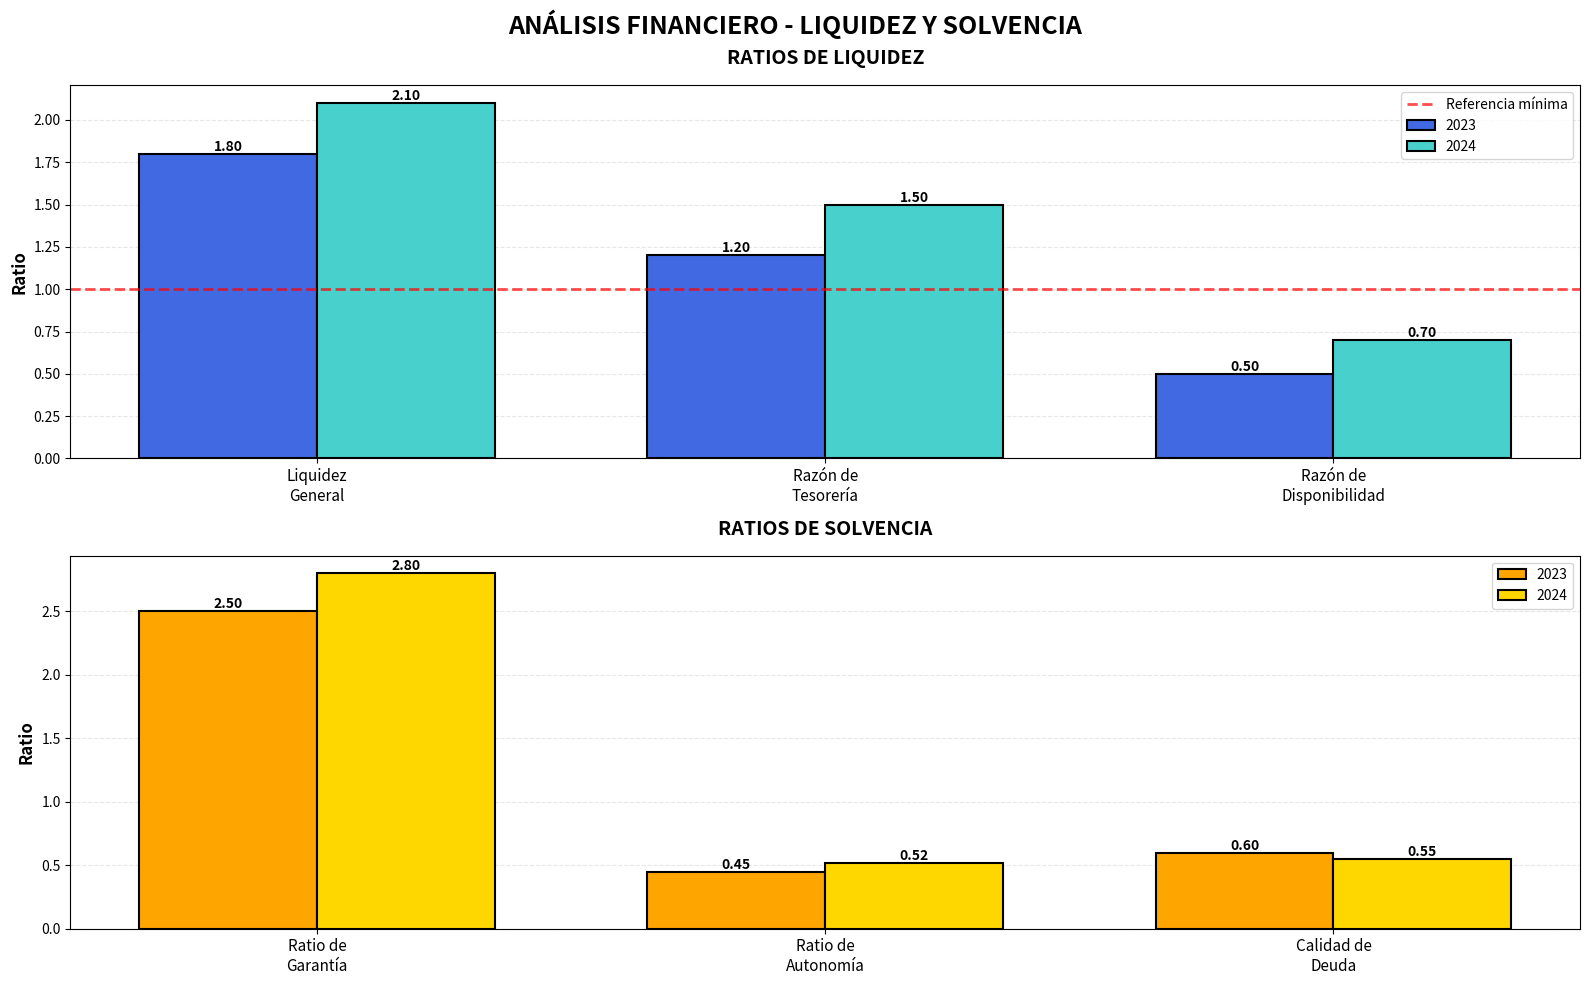
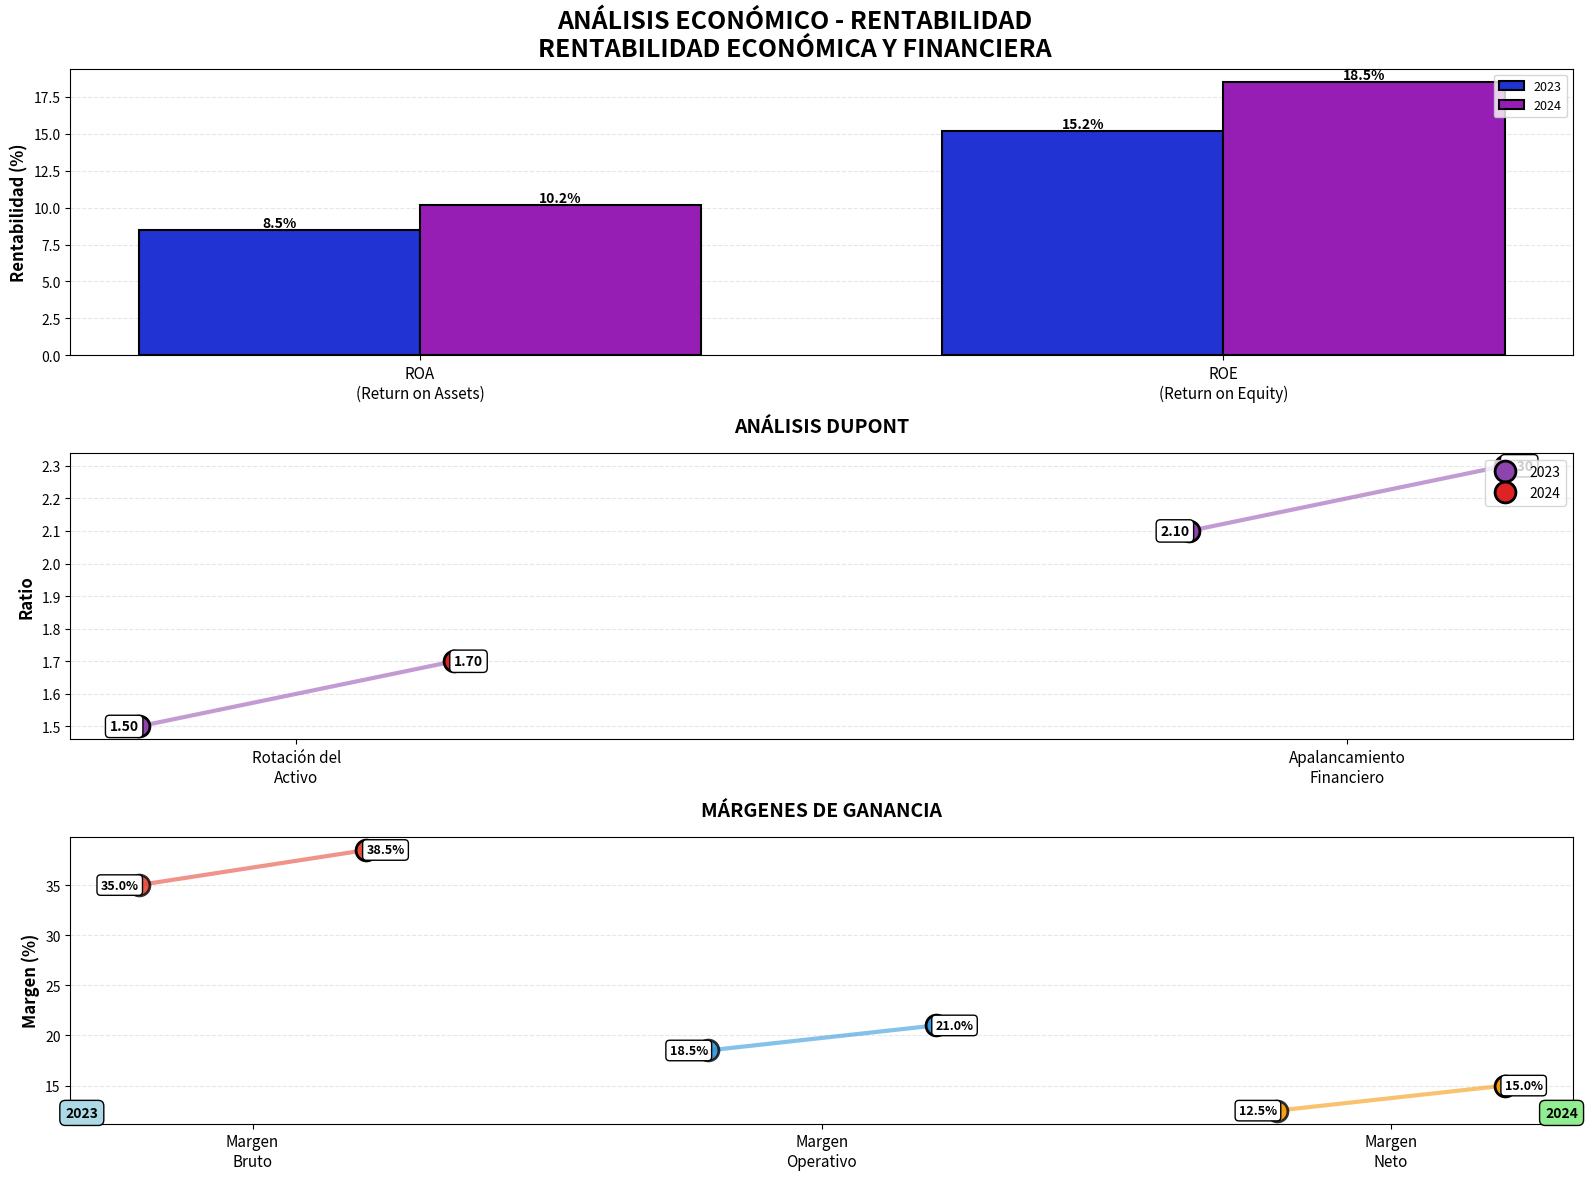

The script that saved these images, in order:
import matplotlib.pyplot as plt
import numpy as np
import matplotlib
matplotlib.rcParams.update({
    'font.size': 10,
    'axes.titlesize': 14,
    'axes.labelsize': 12,
    'xtick.labelsize': 10,
    'ytick.labelsize': 10,
})


def grafico_analisis_financiero(datos_año1, datos_año2, año1="Año 1", año2="Año 2"):
    """
    Gráfico de Análisis Financiero - Liquidez y Solvencia
    
    Parámetros:
    datos_año1 y datos_año2 son diccionarios con las claves:
    {
        'liquidez_general': float,
        'tesoreria': float,
        'disponibilidad': float,
        'garantia': float,
        'autonomia': float,
        'calidad_deuda': float
    }
    """
    fig = plt.figure(figsize=(16, 10))
    
    # Título principal
    fig.suptitle('ANÁLISIS FINANCIERO - LIQUIDEZ Y SOLVENCIA', 
                 fontsize=18, fontweight='bold', y=0.98)
    
    # ============ RATIOS DE LIQUIDEZ ============
    ax1 = plt.subplot(2, 1, 1)
    
    # Datos de liquidez
    categorias_liquidez = ['Liquidez\nGeneral', 'Razón de\nTesorería', 'Razón de\nDisponibilidad']
    valores_año1_liq = [
        datos_año1['liquidez_general'],
        datos_año1['tesoreria'],
        datos_año1['disponibilidad']
    ]
    valores_año2_liq = [
        datos_año2['liquidez_general'],
        datos_año2['tesoreria'],
        datos_año2['disponibilidad']
    ]
    
    x = np.arange(len(categorias_liquidez))
    ancho = 0.35
    
    barras1 = ax1.bar(x - ancho/2, valores_año1_liq, ancho, label=año1, 
                      color='#4169E1', edgecolor='black', linewidth=1.5)
    barras2 = ax1.bar(x + ancho/2, valores_año2_liq, ancho, label=año2,
                      color='#48D1CC', edgecolor='black', linewidth=1.5)
    
    # Añadir valores sobre las barras
    for barras in [barras1, barras2]:
        for barra in barras:
            height = barra.get_height()
            ax1.text(barra.get_x() + barra.get_width()/2., height,
                    f'{height:.2f}',
                    ha='center', va='bottom', fontsize=10, fontweight='bold')
    
    # Línea de referencia en 1.0 para liquidez
    ax1.axhline(y=1.0, color='red', linestyle='--', linewidth=2, alpha=0.7, label='Referencia mínima')
    
    ax1.set_ylabel('Ratio', fontsize=12, fontweight='bold')
    ax1.set_title('RATIOS DE LIQUIDEZ', fontsize=14, fontweight='bold', pad=15)
    ax1.set_xticks(x)
    ax1.set_xticklabels(categorias_liquidez, fontsize=11)
    ax1.legend(fontsize=10, loc='upper right')
    ax1.grid(axis='y', alpha=0.3, linestyle='--')
    ax1.set_axisbelow(True)
    
    # ============ RATIOS DE SOLVENCIA ============
    ax2 = plt.subplot(2, 1, 2)
    
    # Datos de solvencia
    categorias_solvencia = ['Ratio de\nGarantía', 'Ratio de\nAutonomía', 'Calidad de\nDeuda']
    valores_año1_solv = [
        datos_año1['garantia'],
        datos_año1['autonomia'],
        datos_año1['calidad_deuda']
    ]
    valores_año2_solv = [
        datos_año2['garantia'],
        datos_año2['autonomia'],
        datos_año2['calidad_deuda']
    ]
    
    x2 = np.arange(len(categorias_solvencia))
    
    barras3 = ax2.bar(x2 - ancho/2, valores_año1_solv, ancho, label=año1,
                      color='#FFA500', edgecolor='black', linewidth=1.5)
    barras4 = ax2.bar(x2 + ancho/2, valores_año2_solv, ancho, label=año2,
                      color='#FFD700', edgecolor='black', linewidth=1.5)
    
    # Añadir valores sobre las barras
    for barras in [barras3, barras4]:
        for barra in barras:
            height = barra.get_height()
            ax2.text(barra.get_x() + barra.get_width()/2., height,
                    f'{height:.2f}',
                    ha='center', va='bottom', fontsize=10, fontweight='bold')
    
    ax2.set_ylabel('Ratio', fontsize=12, fontweight='bold')
    ax2.set_title('RATIOS DE SOLVENCIA', fontsize=14, fontweight='bold', pad=15)
    ax2.set_xticks(x2)
    ax2.set_xticklabels(categorias_solvencia, fontsize=11)
    ax2.legend(fontsize=10, loc='upper right')
    ax2.grid(axis='y', alpha=0.3, linestyle='--')
    ax2.set_axisbelow(True)
    
    plt.tight_layout()
    return fig


def grafico_analisis_economico(datos_año1, datos_año2, año1="Año 1", año2="Año 2", benchmark_roa=None, benchmark_roe=None):
    """
    Gráfico de Análisis Económico - Rentabilidad
    
    Parámetros:
    datos_año1 y datos_año2 son diccionarios con las claves:
    {
        'roa': float,  # Return on Assets (%)
        'roe': float,  # Return on Equity (%)
        'margen_neto': float,  # (%)
        'rotacion_activo': float,
        'apalancamiento': float,
        'margen_bruto': float,  # (%)
        'margen_operativo': float  # (%)
    }
    benchmark_roa, benchmark_roe: valores de referencia del sector (opcional)
    """
    fig = plt.figure(figsize=(16, 12))
    
    # Título principal
    fig.suptitle('ANÁLISIS ECONÓMICO - RENTABILIDAD\nRENTABILIDAD ECONÓMICA Y FINANCIERA', 
                 fontsize=18, fontweight='bold', y=0.98)
    
    # ============ RENTABILIDAD ECONÓMICA Y FINANCIERA (ROA/ROE) ============
    ax1 = plt.subplot(3, 1, 1)
    
    categorias_rent = ['ROA\n(Return on Assets)', 'ROE\n(Return on Equity)']
    valores_año1_rent = [datos_año1['roa'], datos_año1['roe']]
    valores_año2_rent = [datos_año2['roa'], datos_año2['roe']]
    
    x = np.arange(len(categorias_rent))
    ancho = 0.35
    
    barras1 = ax1.bar(x - ancho/2, valores_año1_rent, ancho, label=año1,
                      color="#2133D2", edgecolor='black', linewidth=1.5)
    barras2 = ax1.bar(x + ancho/2, valores_año2_rent, ancho, label=año2,
                      color="#961EB4", edgecolor='black', linewidth=1.5)
    
    # Añadir valores sobre las barras
    for barras in [barras1, barras2]:
        for barra in barras:
            height = barra.get_height()
            ax1.text(barra.get_x() + barra.get_width()/2., height,
                    f'{height:.1f}%',
                    ha='center', va='bottom', fontsize=10, fontweight='bold')
    
    
    ax1.set_ylabel('Rentabilidad (%)', fontsize=12, fontweight='bold')
    ax1.set_title('', fontsize=14, fontweight='bold', pad=15)
    ax1.set_xticks(x)
    ax1.set_xticklabels(categorias_rent, fontsize=11)
    ax1.legend(fontsize=9, loc='upper right')
    ax1.grid(axis='y', alpha=0.3, linestyle='--')
    ax1.set_axisbelow(True)
    
    # ============ ANÁLISIS DUPONT ============
    ax2 = plt.subplot(3, 1, 2)
    
    categorias_dupont = ['Rotación del\nActivo', 'Apalancamiento\nFinanciero']
    valores_año1_dupont = [datos_año1['rotacion_activo'], datos_año1['apalancamiento']]
    valores_año2_dupont = [datos_año2['rotacion_activo'], datos_año2['apalancamiento']]
    
    x2 = np.arange(len(categorias_dupont))
    
    # Crear líneas con puntos
    for i in range(len(categorias_dupont)):
        # Línea de conexión
        ax2.plot([x2[i]-0.15, x2[i]+0.15], 
                [valores_año1_dupont[i], valores_año2_dupont[i]],
                'o-', linewidth=3, markersize=12, color='#9B59B6', alpha=0.6)
        
        # Puntos destacados
        ax2.plot(x2[i]-0.15, valores_año1_dupont[i], 'o', 
                markersize=15, color='#8E44AD', label=año1 if i==0 else "", 
                markeredgecolor='black', markeredgewidth=2)
        ax2.plot(x2[i]+0.15, valores_año2_dupont[i], 'o',
                markersize=15, color="#DD2323", label=año2 if i==0 else "",
                markeredgecolor='black', markeredgewidth=2)
        
        # Valores
        ax2.text(x2[i]-0.15, valores_año1_dupont[i], f'{valores_año1_dupont[i]:.2f}',
                ha='right', va='center', fontsize=10, fontweight='bold',
                bbox=dict(boxstyle='round,pad=0.3', facecolor='white', edgecolor='black'))
        ax2.text(x2[i]+0.15, valores_año2_dupont[i], f'{valores_año2_dupont[i]:.2f}',
                ha='left', va='center', fontsize=10, fontweight='bold',
                bbox=dict(boxstyle='round,pad=0.3', facecolor='white', edgecolor='black'))
    
    ax2.set_ylabel('Ratio', fontsize=12, fontweight='bold')
    ax2.set_title('ANÁLISIS DUPONT', fontsize=14, fontweight='bold', pad=15)
    ax2.set_xticks(x2)
    ax2.set_xticklabels(categorias_dupont, fontsize=11)
    ax2.legend(fontsize=10, loc='upper right')
    ax2.grid(axis='y', alpha=0.3, linestyle='--')
    ax2.set_axisbelow(True)
    
    # ============ MÁRGENES DE GANANCIA ============
    ax3 = plt.subplot(3, 1, 3)
    
    categorias_margenes = ['Margen\nBruto', 'Margen\nOperativo', 'Margen\nNeto']
    valores_año1_marg = [datos_año1['margen_bruto'], datos_año1['margen_operativo'], datos_año1['margen_neto']]
    valores_año2_marg = [datos_año2['margen_bruto'], datos_año2['margen_operativo'], datos_año2['margen_neto']]
    
    x3 = np.arange(len(categorias_margenes))
    
    # Crear líneas con puntos para cada margen
    colores = ['#E74C3C', '#3498DB', '#F39C12']
    
    for i in range(len(categorias_margenes)):
        # Línea de conexión
        ax3.plot([x3[i]-0.2, x3[i]+0.2], 
                [valores_año1_marg[i], valores_año2_marg[i]],
                'o-', linewidth=3, markersize=12, color=colores[i], alpha=0.6)
        
        # Puntos destacados
        ax3.plot(x3[i]-0.2, valores_año1_marg[i], 'o',
                markersize=15, color=colores[i], label=f'{categorias_margenes[i]} {año1}',
                markeredgecolor='black', markeredgewidth=2, alpha=0.8)
        ax3.plot(x3[i]+0.2, valores_año2_marg[i], 'o',
                markersize=15, color=colores[i], 
                markeredgecolor='black', markeredgewidth=2)
        
        # Valores
        ax3.text(x3[i]-0.2, valores_año1_marg[i], f'{valores_año1_marg[i]:.1f}%',
                ha='right', va='center', fontsize=9, fontweight='bold',
                bbox=dict(boxstyle='round,pad=0.3', facecolor='white', edgecolor='black'))
        ax3.text(x3[i]+0.2, valores_año2_marg[i], f'{valores_año2_marg[i]:.1f}%',
                ha='left', va='center', fontsize=9, fontweight='bold',
                bbox=dict(boxstyle='round,pad=0.3', facecolor='white', edgecolor='black'))
    
    # Etiquetas de año en la parte inferior
    ax3.text(-0.3, min(min(valores_año1_marg), min(valores_año2_marg)) * 0.95,
            año1, ha='center', fontsize=10, fontweight='bold',
            bbox=dict(boxstyle='round,pad=0.4', facecolor='lightblue'))
    ax3.text(len(categorias_margenes)-0.7, min(min(valores_año1_marg), min(valores_año2_marg)) * 0.95,
            año2, ha='center', fontsize=10, fontweight='bold',
            bbox=dict(boxstyle='round,pad=0.4', facecolor='lightgreen'))
    
    ax3.set_ylabel('Margen (%)', fontsize=12, fontweight='bold')
    ax3.set_title('MÁRGENES DE GANANCIA', fontsize=14, fontweight='bold', pad=15)
    ax3.set_xticks(x3)
    ax3.set_xticklabels(categorias_margenes, fontsize=11)
    ax3.grid(axis='y', alpha=0.3, linestyle='--')
    ax3.set_axisbelow(True)
    
    plt.tight_layout()
    return fig


# ============ EJEMPLO DE USO ============
if __name__ == "__main__":
    
    # Datos de ejemplo para Análisis Financiero
    datos_financiero_2023 = {
        'liquidez_general': 1.8,
        'tesoreria': 1.2,
        'disponibilidad': 0.5,
        'garantia': 2.5,
        'autonomia': 0.45,
        'calidad_deuda': 0.60
    }
    
    datos_financiero_2024 = {
        'liquidez_general': 2.1,
        'tesoreria': 1.5,
        'disponibilidad': 0.7,
        'garantia': 2.8,
        'autonomia': 0.52,
        'calidad_deuda': 0.55
    }
    
    # Datos de ejemplo para Análisis Económico
    datos_economico_2023 = {
        'roa': 8.5,
        'roe': 15.2,
        'margen_neto': 12.5,
        'rotacion_activo': 1.5,
        'apalancamiento': 2.1,
        'margen_bruto': 35.0,
        'margen_operativo': 18.5
    }
    
    datos_economico_2024 = {
        'roa': 10.2,
        'roe': 18.5,
        'margen_neto': 15.0,
        'rotacion_activo': 1.7,
        'apalancamiento': 2.3,
        'margen_bruto': 38.5,
        'margen_operativo': 21.0
    }
    
    # Generar gráficos
    fig1 = grafico_analisis_financiero(datos_financiero_2023, datos_financiero_2024, "2023", "2024")
    plt.show()
    
    fig2 = grafico_analisis_economico(datos_economico_2023, datos_economico_2024, "2023", "2024",
                                      benchmark_roa=9.0, benchmark_roe=16.0)
    plt.show()
    
    # Para guardar los gráficos
    # fig1.savefig('analisis_financiero.png', dpi=300, bbox_inches='tight')
    # fig2.savefig('analisis_economico.png', dpi=300, bbox_inches='tight')